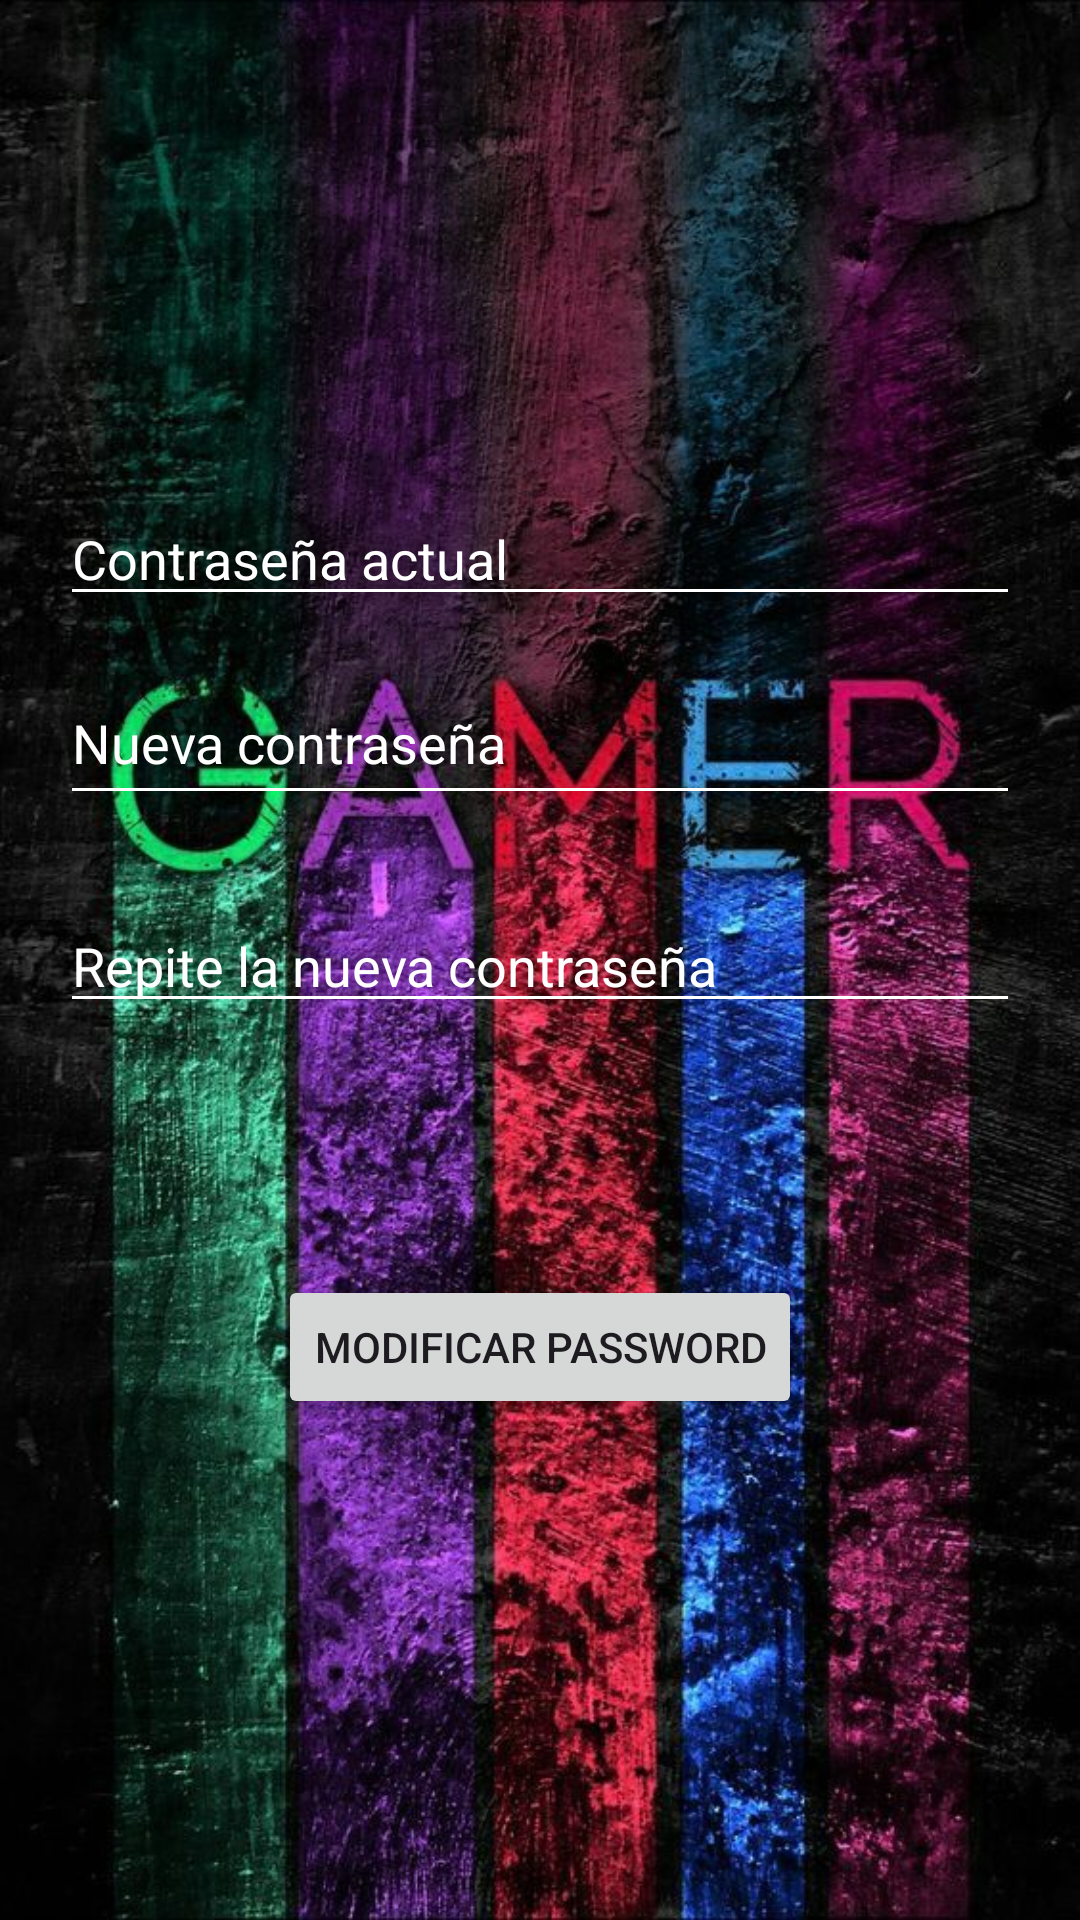

The Android layout XML behind this screen, and the referenced resources:
<!-- AndroidManifest.xml: application theme Theme.GamersHub -->
<!-- res/layout/fragment_changepassword.xml -->
<?xml version="1.0" encoding="utf-8"?>
<androidx.constraintlayout.widget.ConstraintLayout xmlns:android="http://schemas.android.com/apk/res/android"
    xmlns:app="http://schemas.android.com/apk/res-auto"
    xmlns:tools="http://schemas.android.com/tools"
    android:layout_width="match_parent"
    android:layout_height="match_parent"
    android:background="@drawable/fondoprofile"
    android:padding="20dp">

    <EditText
        android:id="@+id/editOldPassword"
        android:layout_width="match_parent"
        android:layout_height="wrap_content"
        android:layout_marginTop="144dp"
        android:backgroundTint="@color/white"
        android:hint="Contraseña actual"
        android:inputType="textPassword"
        android:textColor="@color/white"
        android:textColorHint="@color/white"
        app:layout_constraintEnd_toEndOf="parent"
        app:layout_constraintHorizontal_bias="1.0"
        app:layout_constraintStart_toStartOf="parent"
        app:layout_constraintTop_toTopOf="parent" />

    <EditText
        android:id="@+id/editNewPassword"
        android:layout_width="match_parent"
        android:layout_height="wrap_content"
        android:layout_marginTop="20dp"
        android:backgroundTint="@color/white"
        android:hint="Nueva contraseña"
        android:inputType="textPassword"
        android:paddingBottom="12dp"
        android:textColor="@color/white"
        android:textColorHint="@color/white"
        app:layout_constraintStart_toStartOf="parent"
        app:layout_constraintTop_toBottomOf="@+id/editOldPassword" />

    <EditText
        android:id="@+id/editRepeatPassword"
        android:layout_width="match_parent"
        android:layout_height="wrap_content"
        android:layout_marginTop="28dp"
        android:backgroundTint="@color/white"
        android:hint="Repite la nueva contraseña"
        android:inputType="textPassword"
        android:textColor="@color/white"
        android:textColorHint="@color/white"
        app:layout_constraintTop_toBottomOf="@+id/editNewPassword"
        tools:layout_editor_absoluteX="20dp" />

    <Button
        android:id="@+id/btnCambiarPassword"
        android:layout_width="wrap_content"
        android:layout_height="wrap_content"
        android:layout_marginTop="84dp"
        android:text="Modificar Password"
        app:layout_constraintEnd_toEndOf="parent"
        app:layout_constraintStart_toStartOf="parent"
        app:layout_constraintTop_toBottomOf="@id/editRepeatPassword" />

</androidx.constraintlayout.widget.ConstraintLayout>
<!-- resources referenced by this layout -->
<resources>
  <!-- drawable fondoprofile: jpg bitmap (drawable, 142479 bytes) -->
  <style name="Theme.GamersHub" parent="Base.Theme.GamersHub" />
  <style name="Base.Theme.GamersHub" parent="Theme.Material3.DayNight.NoActionBar">
          
          
      </style>
  <!-- not gathered from this repository: default colours our renderer supplied (Android Studio template values) -->
  <color name="white">#FFFFFFFF</color>
</resources>
